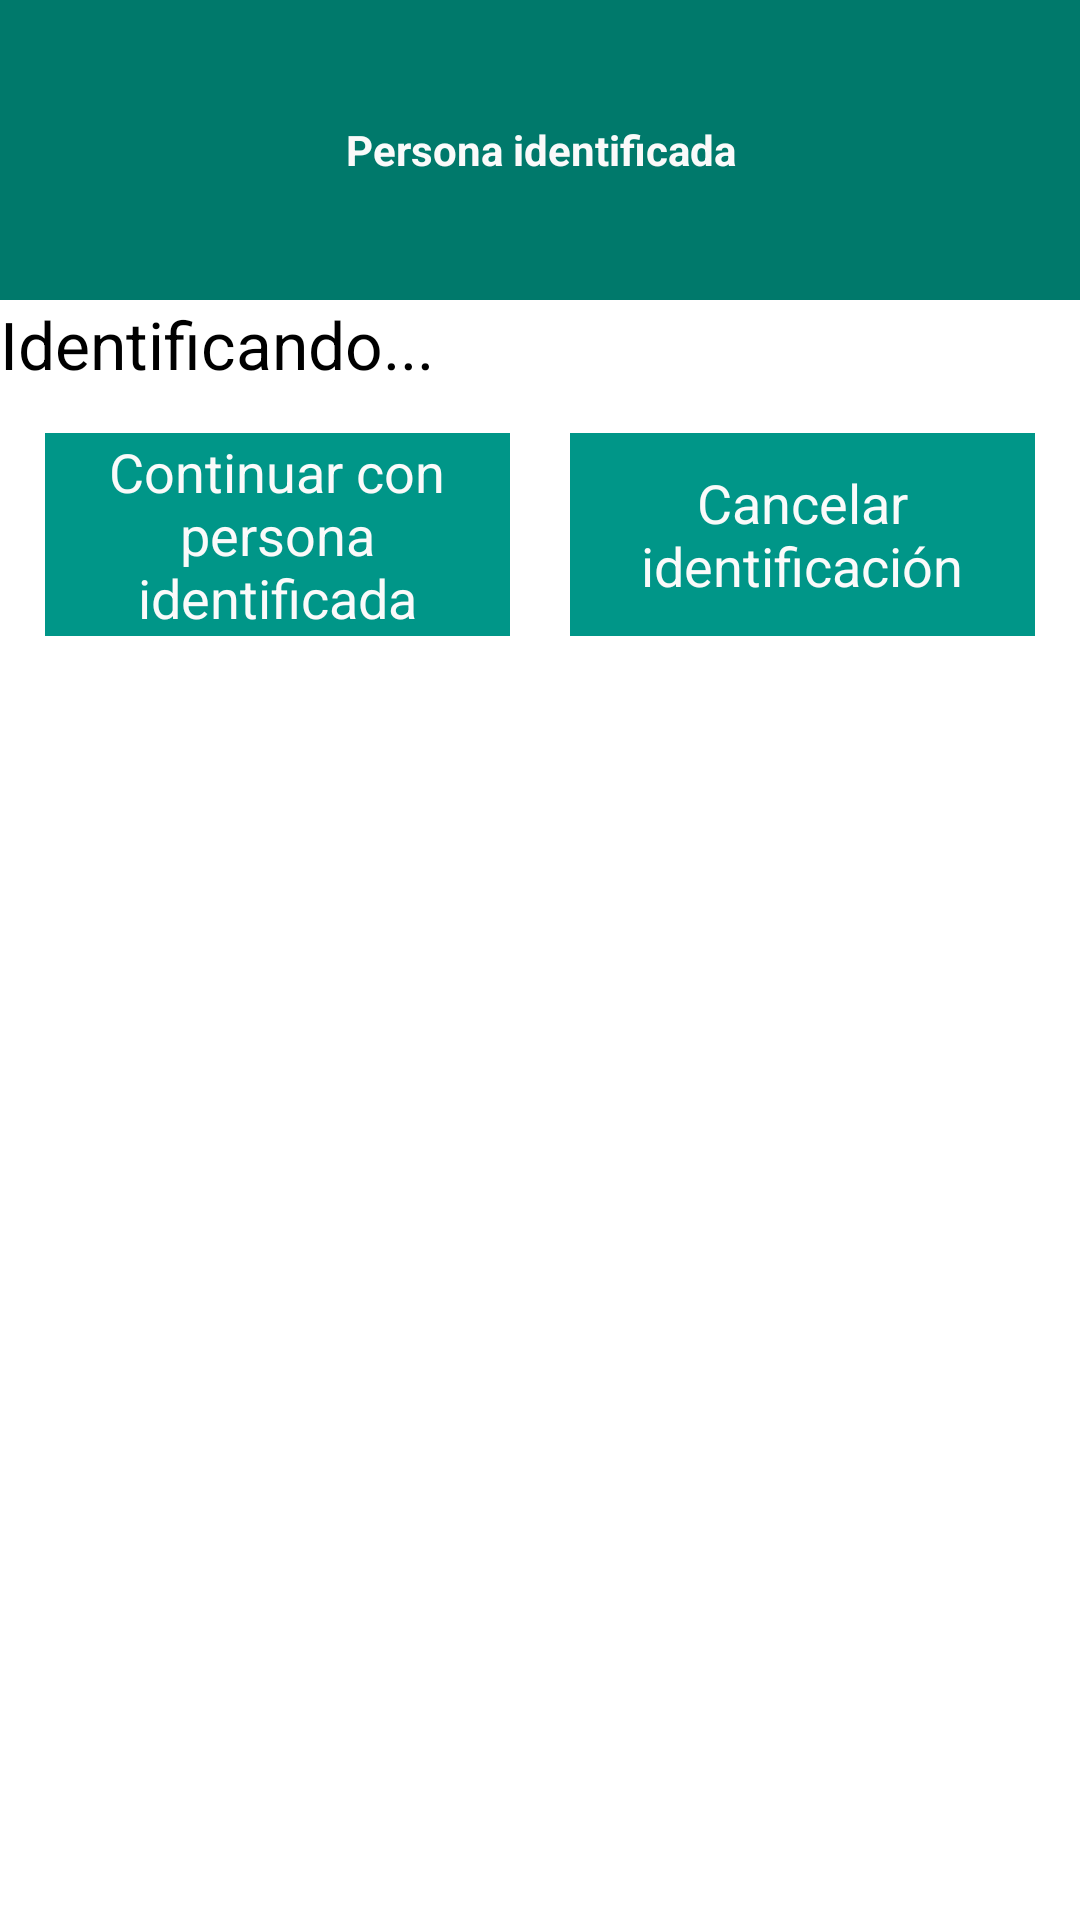

This screen was rendered from an Android layout file. Write that file and the resources it references.
<!-- AndroidManifest.xml: application theme AppTheme -->
<!-- res/layout/activity_getdata.xml -->
<?xml version="1.0" encoding="utf-8"?>
<LinearLayout xmlns:android="http://schemas.android.com/apk/res/android"
    android:layout_width="match_parent"
    android:layout_height="match_parent"
    android:orientation="vertical" >
    
    <ListView
        android:id="@+id/listView1"
        android:layout_width="match_parent"
        android:layout_height="382dp"
        android:layout_marginTop="14dp" 
        android:visibility="gone">
    </ListView>
    
    <RelativeLayout 
        android:layout_width="match_parent"
    	android:layout_height="match_parent">
        
    
    
    <LinearLayout 
        android:id="@+id/getData_layout"
        android:layout_width="match_parent"
        android:layout_height="wrap_content"
        android:orientation="vertical" >

        <TextView
            android:id="@+id/txt_title"
            android:text="Persona identificada"
            android:layout_width="fill_parent"
            android:layout_height="100dp"
            android:background="@color/primary"
            android:textColor="@color/list_divider"
            android:gravity="center"
            android:textStyle="bold"/>
        
        <TextView
            android:id="@+id/txt_datos_identificacion"
            android:layout_width="wrap_content"
            android:layout_height="wrap_content"
            android:text="Identificando..."
            android:textAppearance="?android:attr/textAppearanceLarge" />
        
        <LinearLayout 
	        android:layout_width="match_parent"
	        android:layout_height="wrap_content"
	        android:layout_margin="15dp"
	        android:orientation="horizontal"  >
		    
		    <Button
		        android:id="@+id/btn_continuar_identification"
		        android:layout_width="match_parent"
		        android:layout_height="match_parent"
                android:background="@color/primary_dark"
                android:textColor="@color/list_divider"
                android:layout_marginRight="10dp"
		        android:layout_weight="1"
		        android:text="Continuar con persona identificada" />
		    
		    <Button
		        android:id="@+id/btn_cancelar_identification"
		        android:layout_width="match_parent"
		        android:layout_height="match_parent"
                android:background="@color/primary_dark"
                android:textColor="@color/list_divider"
                android:layout_marginLeft="10dp"
		        android:layout_weight="1"
		        android:text="Cancelar identificación" />
	    
		</LinearLayout>
        
    </LinearLayout>

    

    </RelativeLayout>
</LinearLayout>
<!-- resources referenced by this layout -->
<resources>
  <color name="list_divider">#fafafa</color>
  <color name="primary">#00796B</color>
  <color name="primary_dark">#009688</color>
  <style name="AppTheme" parent="@style/Parent">
          
      </style>
  <style name="Parent" parent="android:Theme.Holo.Light.DarkActionBar">
  
          <item name="android:dropDownListViewStyle">
              @android:style/Widget.Holo.Light.ListView.DropDown
          </item>
          <item name="android:actionBarStyle">@style/ActionBar.Solid.MyParent</item>
          <item name="android:actionModeBackground">@drawable/square_action_bar</item>
          <item name="android:actionBarSize">56dp</item>
          <item name="android:dialogTheme">@android:style/Theme.Holo.Light.Dialog</item>
          <item name="android:itemTextAppearance">@style/ActionMenuTextAppearance</item>
  
      </style>
  <style name="ActionBar.Solid.MyParent" parent="@android:style/Widget.Holo.Light.ActionBar.Solid.Inverse">
          <item name="android:icon">@drawable/transparent</item>
          <item name="android:background">@drawable/square_action_bar</item>
          <item name="android:titleTextStyle">@style/ActionTitleTextStyle</item>
      </style>
  <!-- drawable square_action_bar (drawable) -->
  <shape android:shape="rectangle"
      xmlns:android="http://schemas.android.com/apk/res/android">
      <gradient
          android:startColor="@color/primary"
          android:endColor="@color/primary"
          android:angle="0">
      </gradient>
      <corners android:radius="0dip" />
  </shape>
  <style name="ActionMenuTextAppearance">
          <item name="android:textColor">@android:color/white</item>
      </style>
  <!-- drawable transparent (drawable) -->
  <?xml version="1.0" encoding="utf-8"?>
  <shape xmlns:android="http://schemas.android.com/apk/res/android"
  android:shape="rectangle">
  <solid android:color="@android:color/transparent" />
  </shape>
  <style name="ActionTitleTextStyle" parent="@android:style/TextAppearance.Holo.Widget.ActionBar.Title">
          <item name="android:textColor">#fff</item>
          <item name="android:textStyle">bold</item>
      </style>
</resources>
